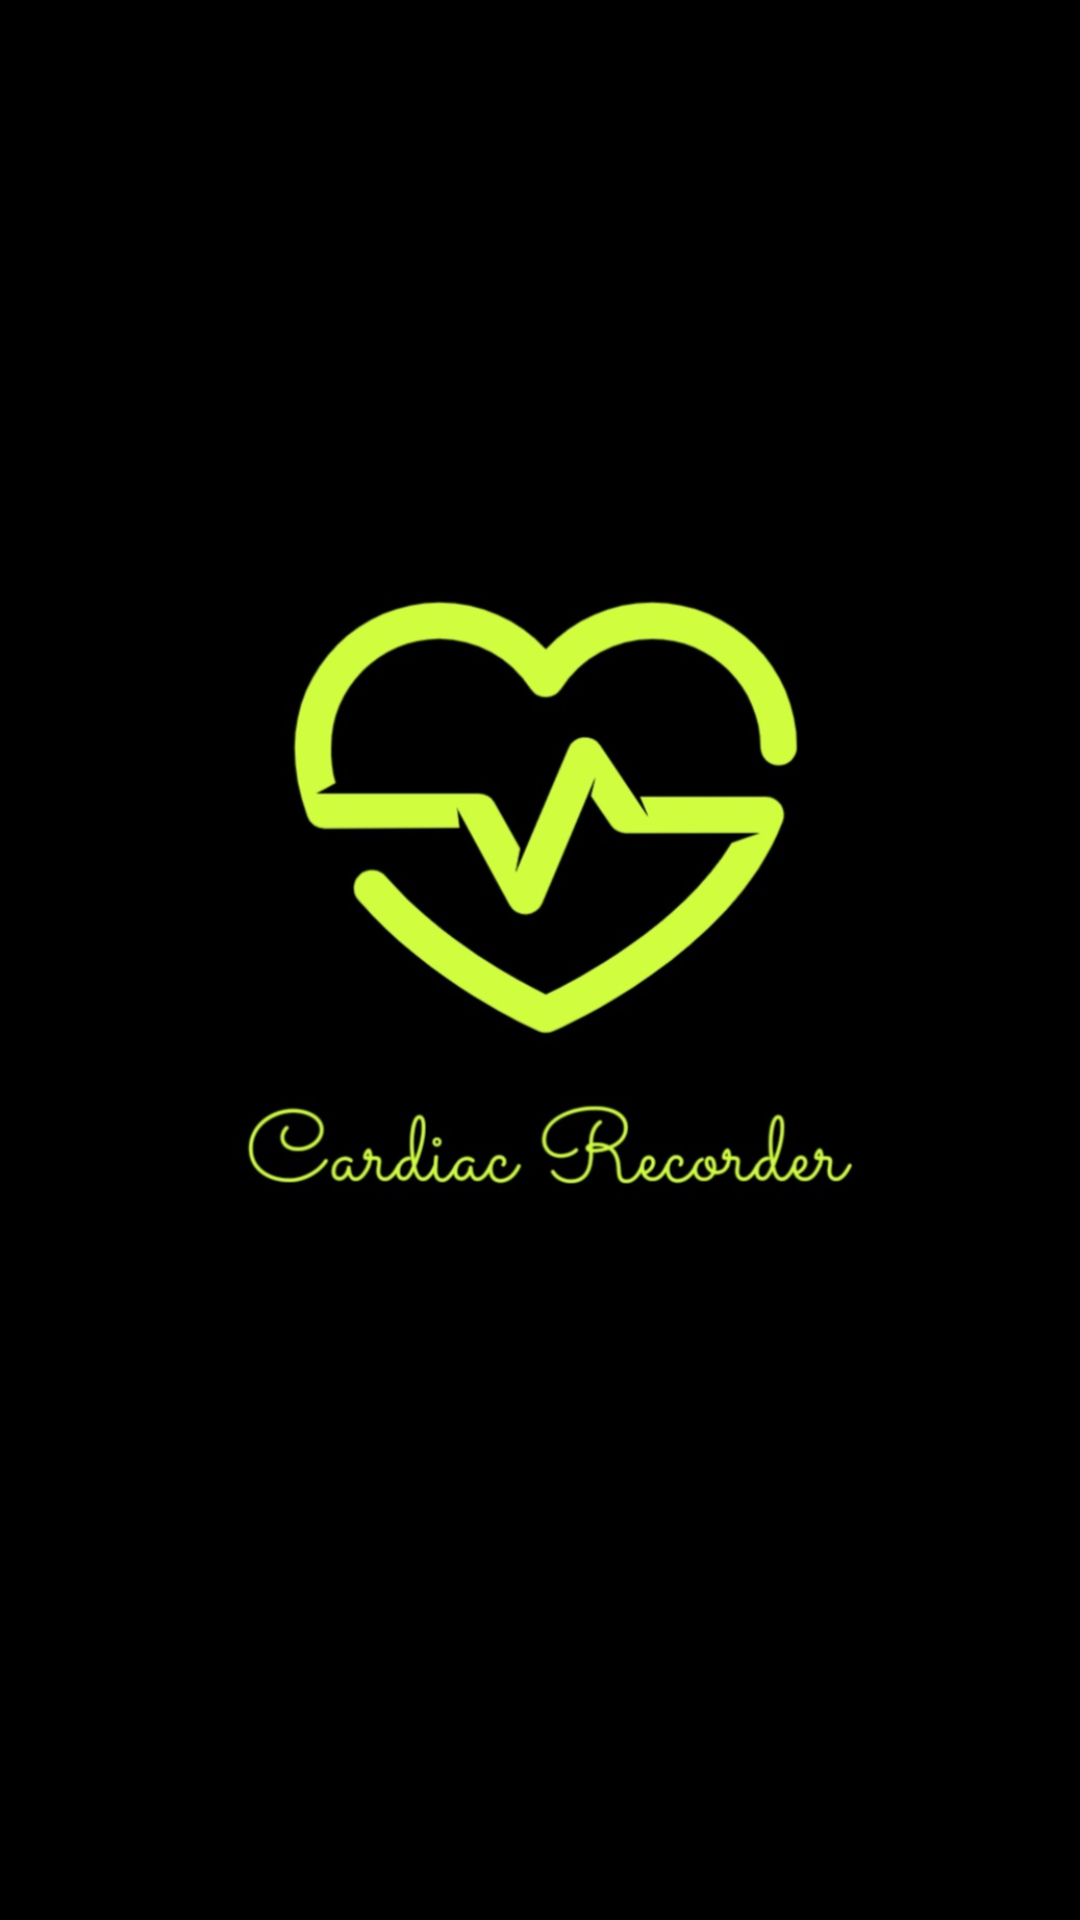

Produce the Android XML layout that renders to this screen, including the resource entries it uses.
<!-- AndroidManifest.xml: application theme Theme.Cardicrecoder -->
<!-- res/layout/activity_splash.xml -->
<?xml version="1.0" encoding="utf-8"?>
<androidx.constraintlayout.widget.ConstraintLayout xmlns:android="http://schemas.android.com/apk/res/android"
    xmlns:app="http://schemas.android.com/apk/res-auto"
    xmlns:tools="http://schemas.android.com/tools"
    android:layout_width="match_parent"
    android:layout_height="match_parent"
    tools:context=".Splash"
    android:background="@color/black">

    <ImageView
        android:layout_width="match_parent"
        android:layout_height="match_parent"
        android:src="@drawable/splashscreen"
        app:layout_constraintBottom_toBottomOf="parent"
        app:layout_constraintEnd_toEndOf="parent"
        app:layout_constraintStart_toStartOf="parent"
        app:layout_constraintTop_toTopOf="parent">

    </ImageView>

</androidx.constraintlayout.widget.ConstraintLayout>
<!-- resources referenced by this layout -->
<resources>
  <color name="black">#FF000000</color>
  <!-- drawable splashscreen: png bitmap (drawable-v24, 165747 bytes) -->
  <style name="Theme.Cardicrecoder" parent="Theme.AppCompat.DayNight.NoActionBar">
          
          <item name="colorPrimary">@color/purple_500</item>
          <item name="colorPrimaryVariant">@color/purple_700</item>
          <item name="colorOnPrimary">@color/white</item>
          
          <item name="colorSecondary">@color/teal_200</item>
          <item name="colorSecondaryVariant">@color/teal_700</item>
          <item name="colorOnSecondary">@color/black</item>
          
          <item name="android:statusBarColor" tools:targetApi="l">?attr/colorPrimaryVariant</item>
          
      </style>
  <color name="purple_500">#FF6200EE</color>
  <color name="purple_700">#FF3700B3</color>
  <color name="white">#FFFFFFFF</color>
  <color name="teal_200">#FF03DAC5</color>
  <color name="teal_700">#FF018786</color>
</resources>
